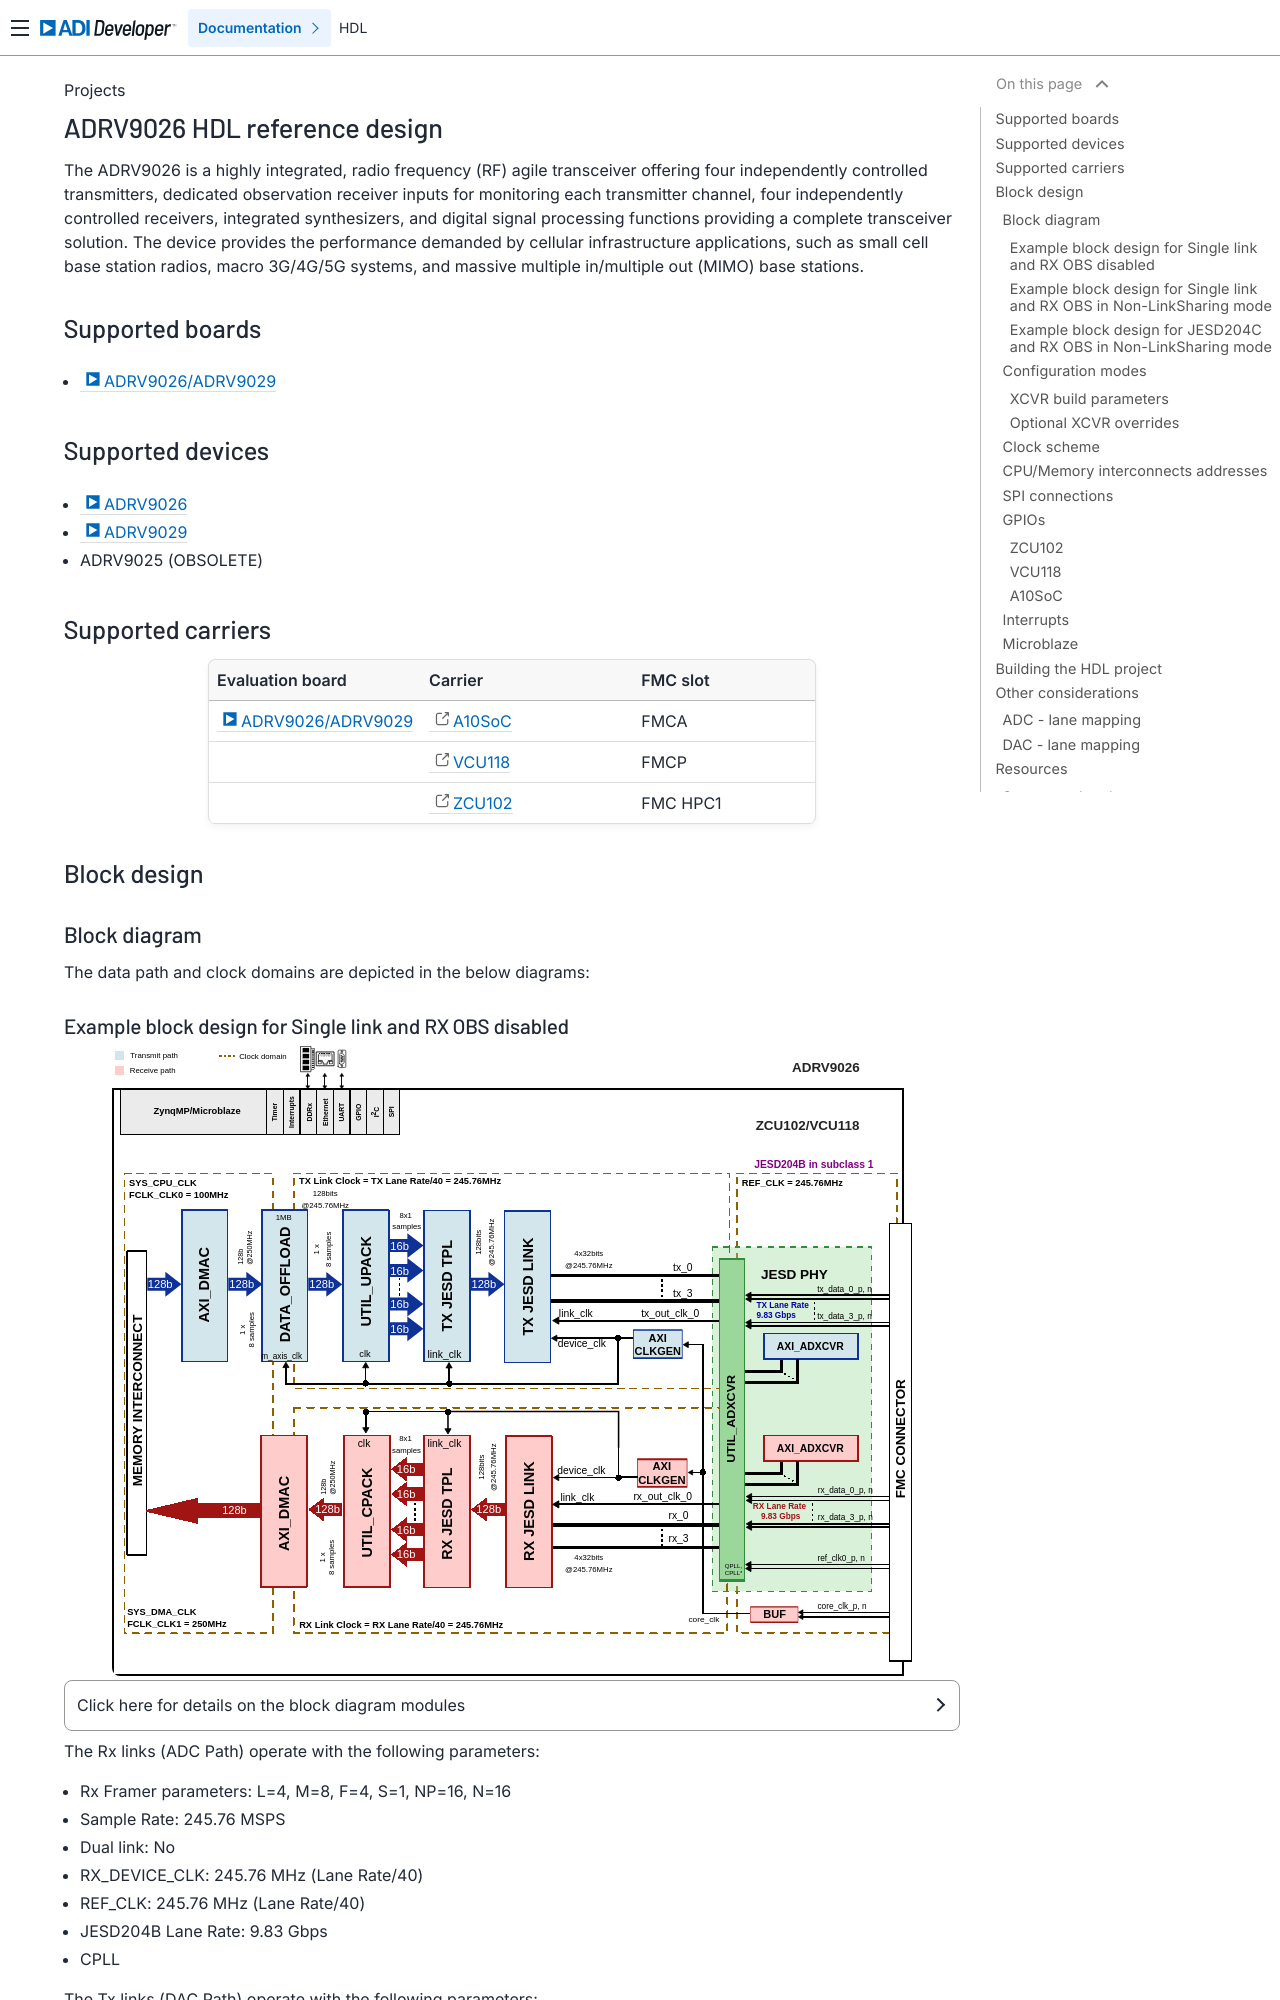

repository: bia1708/hdl · page: projects/adrv9026/index.html · generator: sphinx

.. _adrv9026:

ADRV9026 HDL reference design
===============================================================================

The ADRV9026 is a highly integrated, radio frequency (RF) agile transceiver 
offering four independently controlled transmitters, dedicated observation 
receiver inputs for monitoring each transmitter channel, four independently 
controlled receivers, integrated synthesizers, and digital signal processing 
functions providing a complete transceiver solution. The device provides the 
performance demanded by cellular infrastructure applications, such as small 
cell base station radios, macro 3G/4G/5G systems, and massive multiple 
in/multiple out (MIMO) base stations.

Supported boards
-------------------------------------------------------------------------------

-  :adi:`ADRV9026/ADRV9029 <EVAL-ADRV9026>`

Supported carriers
-------------------------------------------------------------------------------

.. list-table::
   :widths: 35 35 30
   :header-rows: 1

   * - Evaluation board
     - Carrier
     - FMC slot
   * - :adi:`ADRV9026/ADRV9029 <EVAL-ADRV9026>`
     - `A10SoC`_
     - FMCA
   * -
     - :xilinx:`ZCU102`
     - FMC HPC1

Block design
-------------------------------------------------------------------------------

Block diagram
~~~~~~~~~~~~~~~~~~~~~~~~~~~~~~~~~~~~~~~~~~~~~~~~~~~~~~~~~~~~~~~~~~~~~~~~~~~~~~~

The data path and clock domains are depicted in the below diagrams:
